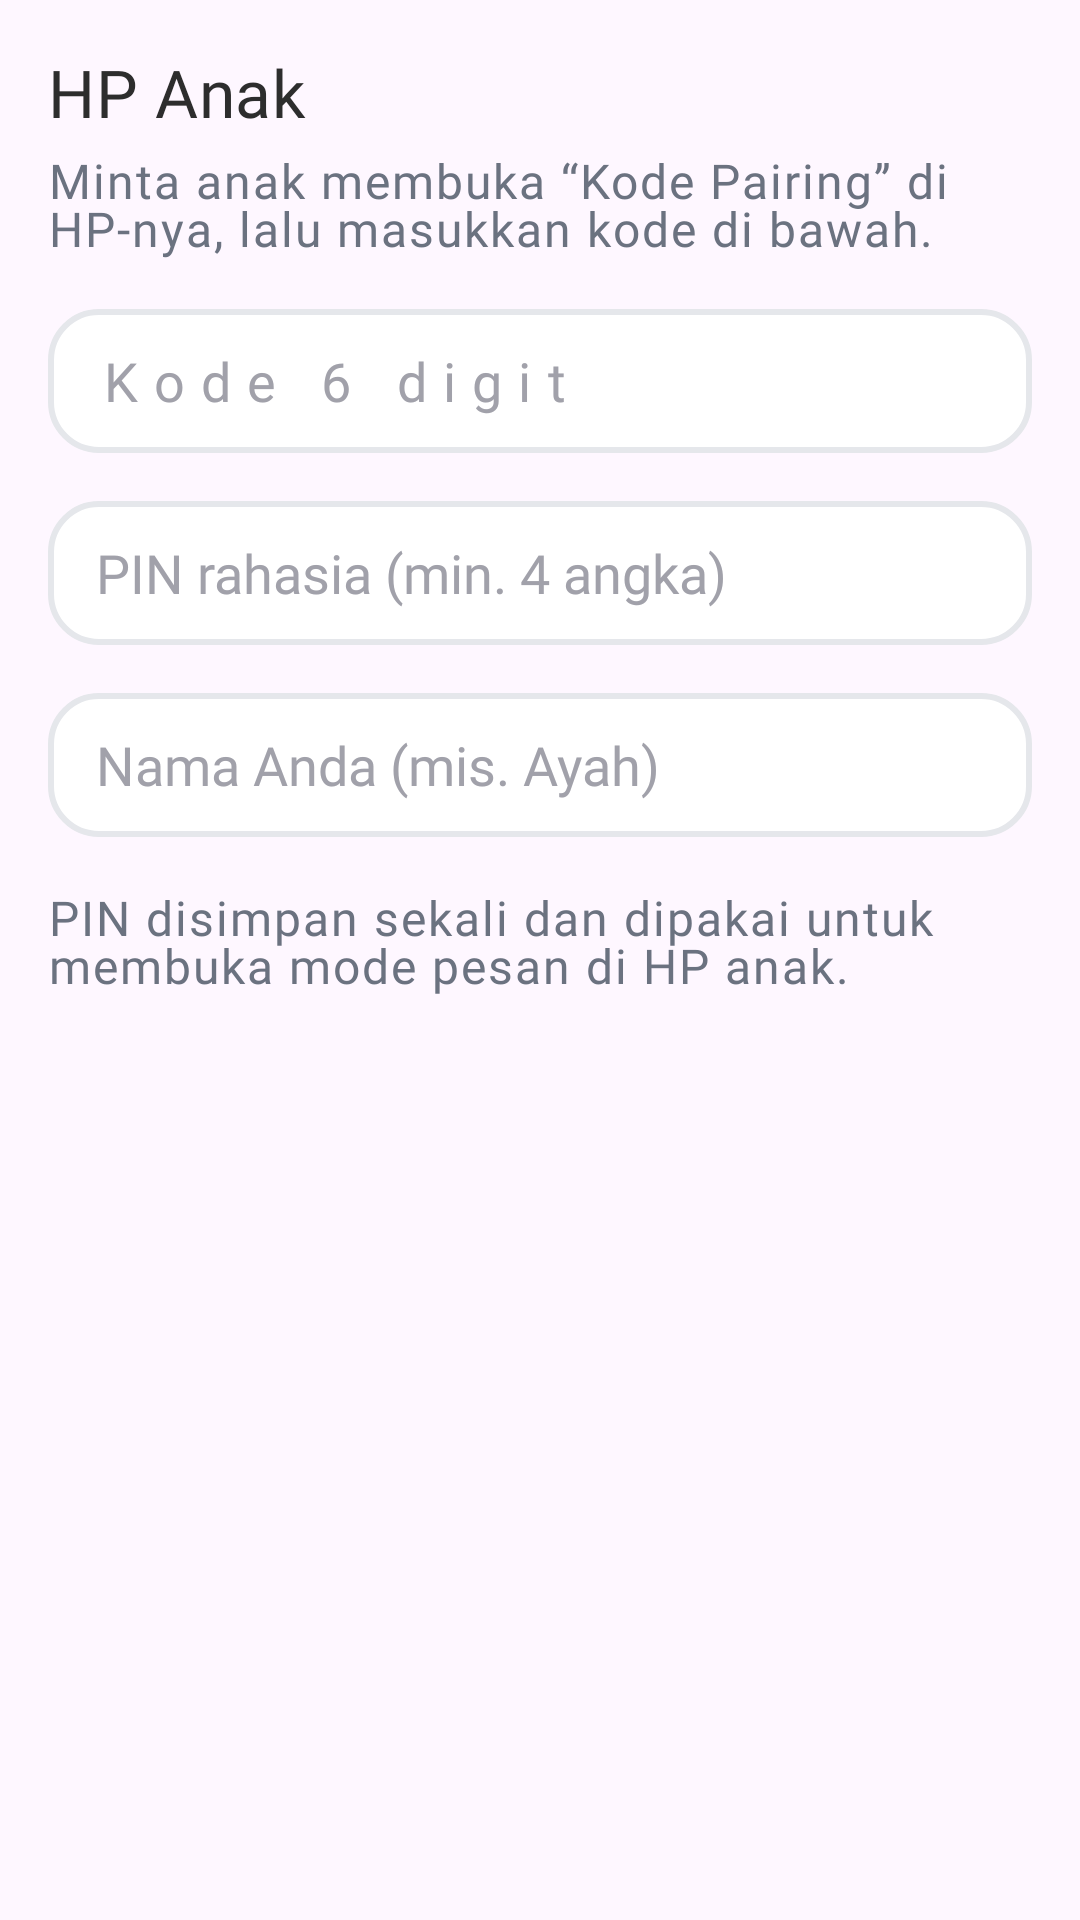

Write the Android layout XML for this screen, with the resource values it uses.
<!-- AndroidManifest.xml: application theme Theme.Customlockscreen -->
<!-- res/layout/dialog_pair_kid.xml -->
<?xml version="1.0" encoding="utf-8"?>
<LinearLayout xmlns:android="http://schemas.android.com/apk/res/android"
    android:layout_width="match_parent"
    android:layout_height="wrap_content"
    android:orientation="vertical"
    android:padding="@dimen/space_md">

    <TextView
        android:id="@+id/tvPairDevice"
        android:layout_width="match_parent"
        android:layout_height="wrap_content"
        android:text="@string/pair_dialog_title"
        android:textAppearance="@style/TextAppearance.Customlockscreen.Heading"
        android:textColor="@color/content_primary"
        android:layout_marginBottom="@dimen/space_xs" />

    <TextView
        android:layout_width="match_parent"
        android:layout_height="wrap_content"
        android:text="@string/pair_dialog_instructions"
        android:textAppearance="@style/TextAppearance.Customlockscreen.Label"
        android:textColor="@color/content_secondary"
        android:layout_marginBottom="@dimen/space_md" />

    <EditText
        android:id="@+id/etPairCode"
        style="@style/Widget.Customlockscreen.EditText"
        android:layout_width="match_parent"
        android:layout_height="wrap_content"
        android:layout_marginBottom="@dimen/space_md"
        android:hint="@string/pair_dialog_code_hint"
        android:inputType="number"
        android:maxLength="6"
        android:letterSpacing="0.3" />

    <EditText
        android:id="@+id/etPairPin"
        style="@style/Widget.Customlockscreen.EditText"
        android:layout_width="match_parent"
        android:layout_height="wrap_content"
        android:layout_marginBottom="@dimen/space_md"
        android:hint="@string/pair_dialog_pin_hint"
        android:inputType="numberPassword"
        android:maxLength="8" />

    <EditText
        android:id="@+id/etParentName"
        style="@style/Widget.Customlockscreen.EditText"
        android:layout_width="match_parent"
        android:layout_height="wrap_content"
        android:layout_marginBottom="@dimen/space_md"
        android:hint="@string/pair_dialog_name_hint"
        android:inputType="textPersonName"
        android:maxLines="1" />

    <TextView
        android:layout_width="match_parent"
        android:layout_height="wrap_content"
        android:text="@string/pair_dialog_pin_note"
        android:textAppearance="@style/TextAppearance.Customlockscreen.Label"
        android:textColor="@color/content_secondary" />

</LinearLayout>
<!-- resources referenced by this layout -->
<resources>
  <color name="content_primary">#2D2D2D</color>
  <color name="content_secondary">#6B7280</color>
  <dimen name="space_md">16dp</dimen>
  <dimen name="space_xs">4dp</dimen>
  <string name="pair_dialog_code_hint">Kode 6 digit</string>
  <string name="pair_dialog_instructions">Minta anak membuka “Kode Pairing” di HP-nya, lalu masukkan kode di bawah.</string>
  <string name="pair_dialog_name_hint">Nama Anda (mis. Ayah)</string>
  <string name="pair_dialog_pin_hint">PIN rahasia (min. 4 angka)</string>
  <string name="pair_dialog_pin_note">PIN disimpan sekali dan dipakai untuk membuka mode pesan di HP anak.</string>
  <string name="pair_dialog_title">HP Anak</string>
  <style name="TextAppearance.Customlockscreen.Heading" parent="TextAppearance.Material3.TitleMedium">
          <item name="android:textSize">@dimen/text_heading</item>
          <item name="android:fontFamily">@font/titan_one</item>
      </style>
  <style name="TextAppearance.Customlockscreen.Label" parent="TextAppearance.Material3.LabelMedium">
          <item name="android:textSize">@dimen/text_label</item>
          <item name="android:fontFamily">@font/poppins</item>
      </style>
  <style name="Widget.Customlockscreen.EditText" parent="Widget.AppCompat.EditText">
          <item name="android:background">@drawable/edittext_background</item>
          <item name="android:minHeight">48dp</item>
          <item name="android:textSize">@dimen/text_body</item>
          <item name="android:textColor">@color/content_primary</item>
          <item name="android:textColorHint">@color/content_hint</item>
          <item name="android:paddingStart">@dimen/space_md</item>
          <item name="android:paddingEnd">@dimen/space_md</item>
          <item name="android:paddingTop">@dimen/space_sm</item>
          <item name="android:paddingBottom">@dimen/space_sm</item>
      </style>
  <style name="Theme.Customlockscreen" parent="Base.Theme.Customlockscreen" />
  <dimen name="text_heading">22sp</dimen>
  <dimen name="text_label">16sp</dimen>
  <dimen name="text_body">18sp</dimen>
  <color name="content_hint">#A1A1AA</color>
  <dimen name="space_sm">8dp</dimen>
  <color name="primary_alpha_20">#33FF6B6B</color>
  <dimen name="radius_md">16dp</dimen>
  <color name="surface_base">#FFFFFFFF</color>
  <color name="primary">#FF6B6B</color>
  <color name="input_border_hover">#A1A1AA</color>
  <color name="input_border">#E5E7EB</color>
  <color name="white">#FFFFFFFF</color>
  <color name="primary_container">#FFE3E3</color>
  <color name="secondary">#4ECDC4</color>
  <color name="secondary_container">#E4F8F6</color>
  <color name="tertiary">#FFE66D</color>
  <color name="surface_muted">#F9FAFB</color>
  <color name="error">#FF6B6B</color>
  <color name="card_border">#E5E7EB</color>
  <style name="Widget.Customlockscreen.Tooltip" parent="Widget.Material3.Tooltip">
          <item name="android:background">@drawable/tooltip_background</item>
          <item name="android:textColor">@color/white</item>
      </style>
  <!-- drawable tooltip_background (drawable) -->
  <?xml version="1.0" encoding="utf-8"?>
  <shape xmlns:android="http://schemas.android.com/apk/res/android"
      android:shape="rectangle">
      <solid android:color="@color/tooltip_bg" />
      <corners android:radius="@dimen/radius_md" />
  </shape>
  <color name="tooltip_bg">#2D2D2D</color>
</resources>
